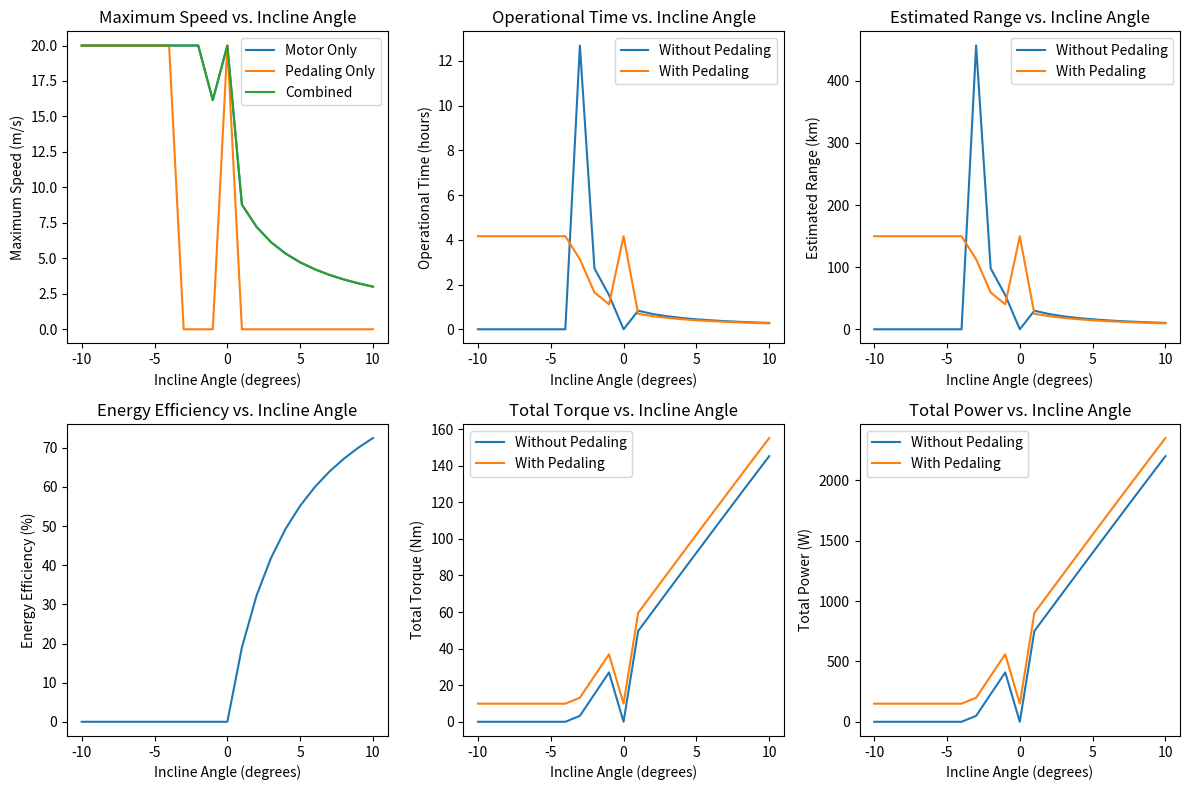

The matplotlib source for this figure:
import math

import numpy as np
from matplotlib import pyplot as plt


def calculate_gravitational_force_parallel(mass, g, theta_degrees):
    """
    Calculate the gravitational force component parallel to the slope.
    """
    theta_radians = math.radians(theta_degrees)
    return mass * g * math.sin(theta_radians)


def calculate_normal_force(mass, g, theta_degrees):
    """
    Calculate the normal force exerted by the slope on the bike.
    """
    theta_radians = math.radians(theta_degrees)
    return mass * g * math.cos(theta_radians)


def calculate_frictional_force(mu, normal_force):
    """
    Calculate the frictional force for a given coefficient of friction and normal force.
    """
    return mu * normal_force


def calculate_static_friction_coefficient(r, k, mass, g, theta_degrees):
    """
    Calculate the static friction coefficient needed to prevent the wheel from slipping.
    """
    if theta_degrees == 0:
        return 1.0  # Return 1.0 for flat surface

    theta_radians = math.radians(theta_degrees)
    normal_force = calculate_normal_force(mass, g, theta_degrees)
    frictional_force_required = abs((k ** 2) * mass * g * math.sin(theta_radians) / (r ** 2 + k ** 2))
    mu_s = frictional_force_required / normal_force
    return mu_s


def calculate_kinetic_friction_force(mass, g, theta_degrees, mu_k):
    """
    Calculate the kinetic friction force opposing the skis' motion on snow.
    """
    normal_force = calculate_normal_force(mass, g, theta_degrees)
    f_k = mu_k * normal_force
    return f_k


def calculate_required_torque(load_force, radius_of_wheel):
    """
    Calculate the torque required to overcome the load force, facilitating uphill movement.
    """
    return load_force * radius_of_wheel


def calculate_load_force(mass, g, theta_degrees, mu_k, mu_s, r, k, min_rolling_resistance=0.01):
    """
    Calculate the total load force that the motor must overcome to move the bike uphill.
    """
    normal_force = calculate_normal_force(mass, g, theta_degrees)
    kinetic_friction_force = calculate_kinetic_friction_force(mass, g, theta_degrees, mu_k)
    static_friction_force = calculate_frictional_force(mu_s, normal_force)
    gravitational_force_parallel = calculate_gravitational_force_parallel(mass, g, theta_degrees)

    # Adding minimum rolling resistance
    rolling_resistance = min_rolling_resistance * normal_force

    total_load_force = gravitational_force_parallel + kinetic_friction_force - static_friction_force + rolling_resistance

    # Ensure the total load force is non-negative
    total_load_force = max(total_load_force, 0)

    return total_load_force


def calculate_actual_power_required(load_force, speed):
    """
    Calculate the actual power required based on the load force and the speed of the bike.

    :param load_force: Load force in Newtons
    :param speed: Speed of the bike in meters per second
    :return: Required power in Watts
    """
    return load_force * speed


def calculate_max_speed(power, load_force, radius_of_wheel, realistic_max_speed=20):
    """
    Calculate the maximum speed of the bike based on the power, load force, and wheel radius.

    :param power: Power of the motor in Watts
    :param load_force: Load force in Newtons
    :param radius_of_wheel: Radius of the wheel in meters
    :param realistic_max_speed: Realistic maximum speed achievable in meters per second (default: 20 m/s)
    :return: Maximum speed in meters per second
    """
    # Avoid division by zero
    if load_force == 0:
        return realistic_max_speed

    # Calculate the torque from the power and load force
    torque = power / (load_force / radius_of_wheel)
    # Calculate the angular velocity
    angular_velocity = torque / radius_of_wheel
    # Convert angular velocity to linear velocity (speed)
    max_speed = angular_velocity * radius_of_wheel

    # Cap the maximum speed at a realistic value
    max_speed = min(max_speed, realistic_max_speed)

    return max_speed


def calculate_operational_time(energy_capacity_wh, power_consumption_w):
    """
    Calculate the operational time based on the battery's energy capacity and power consumption.

    :param energy_capacity_wh: Total energy capacity of the battery in Watt-hours
    :param power_consumption_w: Power consumption in Watts
    :return: Operational time in hours
    """
    if power_consumption_w == 0:
        return 0  # Return zero operational time when power consumption is zero
    else:
        return energy_capacity_wh / power_consumption_w


def calculate_range_km(operational_time_h, speed_m_per_s):
    """
    Calculate the range in kilometers based on the operational time and speed.

    :param operational_time_h: Operational time in hours
    :param speed_m_per_s: Speed in meters per second
    :return: Range in kilometers
    """
    if operational_time_h == 0:
        return 0  # Return zero range when operational time is zero
    else:
        speed_km_per_h = speed_m_per_s * 3.6  # Convert m/s to km/h
        return speed_km_per_h * operational_time_h


def calculate_pedaling_contribution(pedaling_power, radius_of_wheel, speed):
    """
    Calculate the additional torque from pedaling based on the pedaling power.
    This function assumes the pedaling power contributes directly to the bike's motion
    by increasing the total torque applied to the wheel. The angular velocity is derived
    from the linear speed and wheel radius, allowing for the conversion of pedaling power
    (in Watts) to mechanical torque (in Newton-meters).

    :param pedaling_power: Power generated by the user through pedaling in Watts.
                           This is an estimated average value that a user can sustain.
    :param radius_of_wheel: Radius of the wheel in meters, affecting the conversion
                            from angular to linear motion.
    :param speed: The linear speed of the bike in meters per second, used to calculate
                  the wheel's angular velocity.
    :return: Additional torque from pedaling in Newton-meters, contributing to the
             total torque required to overcome the load force and move the bike.
    """
    # Calculate the angular velocity from the linear speed
    angular_velocity = speed / radius_of_wheel
    # Calculate the torque contribution from pedaling
    torque_from_pedaling = pedaling_power / angular_velocity
    return torque_from_pedaling


def calculate_energy_efficiency(mass, g, theta_degrees, distance_km, energy_consumed_wh):
    """
    Calculate the energy efficiency of the bike system.

    :param mass: Total mass of the bike and rider in kg.
    :param g: Acceleration due to gravity in m/s^2.
    :param theta_degrees: Incline angle in degrees.
    :param distance_km: Distance traveled in kilometers.
    :param energy_consumed_wh: Total electrical energy consumed in Watt-hours.
    :return: Energy efficiency as a percentage.
    """
    theta_radians = math.radians(theta_degrees)
    height_gain_m = distance_km * 1000 * math.sin(theta_radians)  # Convert km to m and calculate height gain
    useful_work_j = mass * g * height_gain_m  # Calculate useful work in Joules
    electrical_energy_consumed_j = energy_consumed_wh * 3600  # Convert Wh to Joules
    efficiency = (useful_work_j / electrical_energy_consumed_j) * 100  # Efficiency as a percentage

    # Ensure non-negative efficiency
    efficiency = max(0, efficiency)

    return efficiency


def calculate_stopping_distance(speed, deceleration):
    """
    Calculate the stopping distance based on the initial speed and deceleration.

    :param speed: Initial speed in meters per second.
    :param deceleration: Deceleration in meters per second squared.
    :return: Stopping distance in meters.
    """
    if deceleration != 0:
        return (speed ** 2) / (2 * deceleration)
    else:
        return float('inf')  # Return infinity for cases where deceleration is zero


def calculate_braking_deceleration(braking_force, mass, slope_angle_degrees, mu_k):
    """
    Calculate the total deceleration due to braking force, considering slopes and friction.

    :param braking_force: Braking force in Newtons.
    :param mass: Mass of the bike and rider in kilograms.
    :param slope_angle_degrees: Angle of the slope in degrees.
    :param mu_k: Kinetic friction coefficient.
    :return: Total deceleration in meters per second squared.
    """
    # Calculate the gravitational force component parallel to the slope
    g_parallel = calculate_gravitational_force_parallel(mass, g, slope_angle_degrees)

    # Calculate the frictional force opposing the motion
    frictional_force = calculate_frictional_force(mu_k, calculate_normal_force(mass, g, slope_angle_degrees))

    # Calculate the net force considering braking, gravity, and friction
    net_force = -braking_force + g_parallel - frictional_force

    # Ensure the net force is non-negative (prevents negative deceleration)
    net_force = max(net_force, 0)
    # Calculate the total deceleration
    deceleration = net_force / mass

    return deceleration


if __name__ == '__main__':
    g = 9.81  # Gravity in m/s^2
    mass_total = 100  # Total mass of the bike and rider in kg
    mass_wheel = 1.4  # Mass of the wheel in kg
    r = 0.6604  # Radius of the wheel in meters
    k = 0.15  # Radius of gyration in meters
    mu_k = 0.05  # Kinetic friction coefficient for skis on snow
    # Assume braking force for illustration (you can adjust this based on actual braking systems)
    braking_force = 500  # Newtons
    # Initialize lists to store data
    incline_angles_list = np.arange(-10, 11, 1)  # Incline angles from -10 to 10 degrees
    modes = ['Motor Only', 'Pedaling Only', 'Combined']
    # Initialize lists to store data
    # incline_angles_list = range(-10, 11)
    max_speed_motor_only = []
    max_speed_pedaling_only = []
    max_speed_combined = []
    operational_time_without_pedaling = []
    operational_time_with_pedaling = []
    range_without_pedaling = []
    range_with_pedaling = []
    energy_efficiency = []
    total_torque_without_pedaling = []
    total_torque_with_pedaling = []
    total_power_without_pedaling = []
    total_power_with_pedaling = []
    braking_distances = []

    # Loop through incline angles and modes
    for incline_angle in incline_angles_list:
        for mode in modes:
            if mode == 'Motor Only':
                power_val = 1000
                pedaling_power_val = 0
            elif mode == 'Pedaling Only':
                power_val = 0
                pedaling_power_val = 150
            else:  # Combined mode
                power_val = 1000
                pedaling_power_val = 150

            # Calculate various parameters
            mu_s_total_val = calculate_static_friction_coefficient(r, k, mass_total, g, incline_angle)
            mu_s_wheel_val = calculate_static_friction_coefficient(r, k, mass_wheel, g, incline_angle)
            kinetic_friction_force_val = calculate_kinetic_friction_force(mass_total, g, incline_angle, mu_k)
            load_force_val = calculate_load_force(mass_total, g, incline_angle, mu_k, mu_s_total_val, r, k)
            required_torque_val = calculate_required_torque(load_force_val, r)

            battery_voltage_val = 48
            battery_capacity_ah_val = 13
            energy_capacity_wh_val = battery_voltage_val * battery_capacity_ah_val
            average_speed_val = 10
            actual_power_required_val = calculate_actual_power_required(load_force_val, average_speed_val)
            max_speed_val = calculate_max_speed(power_val, load_force_val, r)
            operational_time_h_val = calculate_operational_time(energy_capacity_wh_val, actual_power_required_val)
            range_km_val = calculate_range_km(operational_time_h_val, average_speed_val)
            torque_from_pedaling_val = calculate_pedaling_contribution(pedaling_power_val, r, average_speed_val)
            total_torque_with_pedaling_val = required_torque_val + torque_from_pedaling_val
            total_power_with_pedaling_val = actual_power_required_val + pedaling_power_val
            operational_time_with_pedaling_val = calculate_operational_time(energy_capacity_wh_val,
                                                                            total_power_with_pedaling_val)
            range_with_pedaling_val = calculate_range_km(operational_time_with_pedaling_val, average_speed_val)
            distance_traveled_km_val = range_with_pedaling_val
            total_energy_consumed_wh_val = energy_capacity_wh_val
            energy_efficiency_val = calculate_energy_efficiency(mass_total, g, incline_angle, distance_traveled_km_val,
                                                                total_energy_consumed_wh_val)

            # Append values to corresponding lists
            if mode == 'Motor Only':
                max_speed_motor_only.append(max_speed_val)
                operational_time_without_pedaling.append(operational_time_h_val)
                range_without_pedaling.append(range_km_val)
                total_torque_without_pedaling.append(required_torque_val)
                total_power_without_pedaling.append(actual_power_required_val)
            elif mode == 'Pedaling Only':
                max_speed_pedaling_only.append(max_speed_val)
                operational_time_with_pedaling.append(operational_time_with_pedaling_val)
                range_with_pedaling.append(range_with_pedaling_val)
                total_torque_with_pedaling.append(total_torque_with_pedaling_val)
                total_power_with_pedaling.append(total_power_with_pedaling_val)
            else:  # Combined mode
                max_speed_combined.append(max_speed_val)
                energy_efficiency.append(energy_efficiency_val)

            # Print scenario details
            print(f"Scenario: {mode}")
            print(f"Static Friction Coefficient for the bike system: {mu_s_total_val}")
            print(f"Static Friction Coefficient for just the wheel: {mu_s_wheel_val}")
            print(f"Kinetic Friction Force for the skis: {kinetic_friction_force_val} N")
            print(f"Total Load Force to be overcome: {load_force_val} N")
            print(f"Required Torque to overcome the load: {required_torque_val} Nm")
            print(f"Additional Torque from Pedaling: {torque_from_pedaling_val:.2f} Nm")
            print(f"Total Torque with Pedaling: {total_torque_with_pedaling_val:.2f} Nm")
            print(f"Total Power with Pedaling: {total_power_with_pedaling_val} W")
            print(f"Actual Power Required at {average_speed_val} m/s: {actual_power_required_val} W")
            print(f"Maximum Speed achievable: {max_speed_val} m/s")
            print(f"Energy Capacity of the battery: {energy_capacity_wh_val} Wh")
            print(f"Operational Time without pedaling: {operational_time_h_val:.2f} hours")
            print(f"Estimated Range without pedaling: {range_km_val:.2f} km")
            print(f"Operational Time with pedaling: {operational_time_with_pedaling_val:.2f} hours")
            print(f"Estimated Range with pedaling: {range_with_pedaling_val:.2f} km")
            print(f"Energy Efficiency: {energy_efficiency_val:.2f}%")
            print("-" * 30)

    # Plotting the data
    plt.figure(figsize=(12, 8))

    # Plot Maximum Speed vs. Incline Angle
    plt.subplot(2, 3, 1)
    plt.plot(incline_angles_list, max_speed_motor_only, label='Motor Only')
    plt.plot(incline_angles_list, max_speed_pedaling_only, label='Pedaling Only')
    plt.plot(incline_angles_list, max_speed_combined, label='Combined')
    plt.xlabel('Incline Angle (degrees)')
    plt.ylabel('Maximum Speed (m/s)')
    plt.title('Maximum Speed vs. Incline Angle')
    plt.legend()

    # Plot Operational Time vs. Incline Angle
    plt.subplot(2, 3, 2)
    plt.plot(incline_angles_list, operational_time_without_pedaling, label='Without Pedaling')
    plt.plot(incline_angles_list, operational_time_with_pedaling, label='With Pedaling')
    plt.xlabel('Incline Angle (degrees)')
    plt.ylabel('Operational Time (hours)')
    plt.title('Operational Time vs. Incline Angle')
    plt.legend()

    # Plot Estimated Range vs. Incline Angle
    plt.subplot(2, 3, 3)
    plt.plot(incline_angles_list, range_without_pedaling, label='Without Pedaling')
    plt.plot(incline_angles_list, range_with_pedaling, label='With Pedaling')
    plt.xlabel('Incline Angle (degrees)')
    plt.ylabel('Estimated Range (km)')
    plt.title('Estimated Range vs. Incline Angle')
    plt.legend()

    # Plot Energy Efficiency vs. Incline Angle
    plt.subplot(2, 3, 4)
    plt.plot(incline_angles_list, energy_efficiency)
    plt.xlabel('Incline Angle (degrees)')
    plt.ylabel('Energy Efficiency (%)')
    plt.title('Energy Efficiency vs. Incline Angle')

    # Plot Total Torque vs. Incline Angle
    plt.subplot(2, 3, 5)
    plt.plot(incline_angles_list, total_torque_without_pedaling, label='Without Pedaling')
    plt.plot(incline_angles_list, total_torque_with_pedaling, label='With Pedaling')
    plt.xlabel('Incline Angle (degrees)')
    plt.ylabel('Total Torque (Nm)')
    plt.title('Total Torque vs. Incline Angle')
    plt.legend()

    # Plot Total Power vs. Incline Angle
    plt.subplot(2, 3, 6)
    plt.plot(incline_angles_list, total_power_without_pedaling, label='Without Pedaling')
    plt.plot(incline_angles_list, total_power_with_pedaling, label='With Pedaling')
    plt.xlabel('Incline Angle (degrees)')
    plt.ylabel('Total Power (W)')
    plt.title('Total Power vs. Incline Angle')
    plt.legend()

    plt.tight_layout()
    plt.show()
